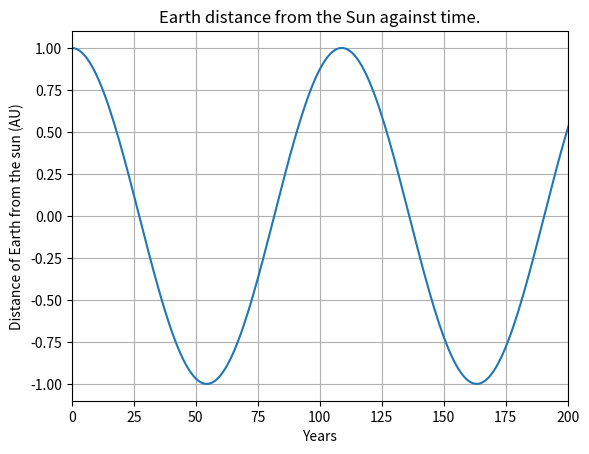

Here is the Python script that generated this plot:
import numpy as np
import matplotlib.pyplot as plt
from scipy.integrate import odeint
from scipy.integrate import solve_ivp
from matplotlib import animation
from mpl_toolkits.mplot3d import Axes3D
from matplotlib.animation import PillowWriter
import os

#temp folder to store plots
dirName='plots'

try:
    os.mkdir(dirName)
    print("Directory: [",dirName,"] is created")

except FileExistsError:
    print("Directory: [",dirName,"] exists")
    pass


m1 = 1
m2 = 333000
x1_0 = 1
x2_0 = 0
y1_0 = 0
y2_0 = 0
vx1_0 = 0
vy1_0 = np.sqrt(m2)
vx2_0 = 0
vy2_0 = 0

def dSdt(S, t):
    x1, y1, x2, y2, vx1, vy1, vx2, vy2 = S
    r12 = np.sqrt((x2-x1)**2 + (y2-y1)**2)
    return [vx1, vy1, vx2, vy2, 
    m2/r12**3 * (x2-x1),
    m2/r12**3 * (y2-y1),
    m1/r12**3 * (x1-x2),
    m1/r12**3 * (y1-y2)]

t = np.linspace(0,1,10000)

sol = odeint(dSdt, y0=[x1_0, y1_0, x2_0,y2_0, vx1_0, vy1_0, vx2_0, vy2_0],t=t)

plt.plot(sol.T[0])
plt.xlim(0,200)
plt.ylabel("Distance of Earth from the sun (AU)")
plt.xlabel("Years")
plt.title("Earth distance from the Sun against time.")
plt.grid()
# plt.savefig("/Users/daryltng/Documents/GitHub/3-body-problem/plots/Earth_from_sun.png")
